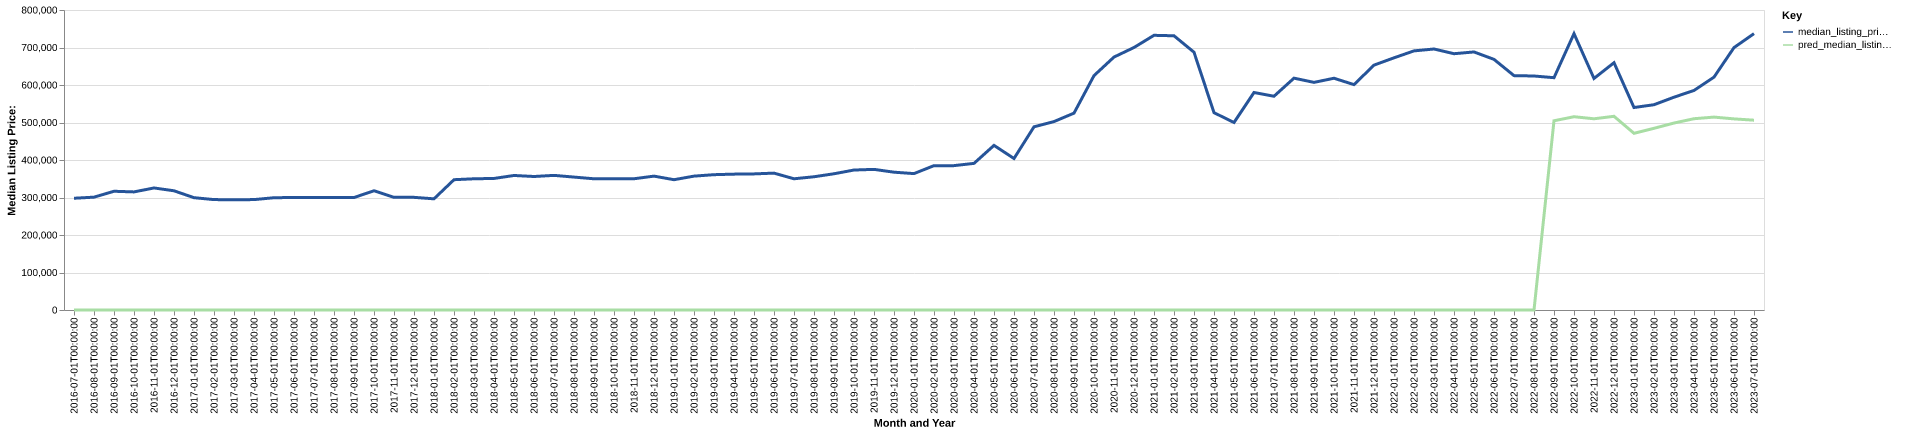

Data behind this chart, as committed beside it:
date, time_idx, median_listing_price, thirty_year_interest_rate_five, month, county_name, active_listing_count, median_days_on_market, pred_median_listing_price, month_year
2016-07-01, 0, 298000, 3.72, 7, jefferson, mt, 154.0, 81.0, 0, Jul-2016
2016-08-01, 1, 300900, 3.73, 8, jefferson, mt, 152.0, 76.0, 0, Aug-2016
2016-09-01, 2, 316625, 3.66, 9, jefferson, mt, 152.0, 82.0, 0, Sep-2016
2016-10-01, 3, 314900, 3.64, 10, jefferson, mt, 142.0, 108.0, 0, Oct-2016
2016-11-01, 4, 325475, 3.66, 11, jefferson, mt, 128.0, 124.0, 0, Nov-2016
2016-12-01, 5, 317873, 3.48, 12, jefferson, mt, 115.0, 135.0, 0, Dec-2016
2017-01-01, 6, 299525, 3.45, 1, jefferson, mt, 103.0, 142.0, 0, Jan-2017
2017-02-01, 7, 294400, 3.5, 2, jefferson, mt, 96.0, 134.0, 0, Feb-2017
2017-03-01, 8, 294025, 3.52, 3, jefferson, mt, 94.0, 118.0, 0, Mar-2017
2017-04-01, 9, 294400, 4.03, 4, jefferson, mt, 109.0, 74.0, 0, Apr-2017
2017-05-01, 10, 299400, 4.32, 5, jefferson, mt, 129.0, 52.0, 0, May-2017
2017-06-01, 11, 300025, 4.2, 6, jefferson, mt, 136.0, 57.0, 0, Jun-2017
2017-07-01, 12, 299900, 4.19, 7, jefferson, mt, 136.0, 73.0, 0, Jul-2017
2017-08-01, 13, 299900, 4.3, 8, jefferson, mt, 143.0, 78.0, 0, Aug-2017
2017-09-01, 14, 299900, 4.1, 9, jefferson, mt, 127.0, 73.0, 0, Sep-2017
2017-10-01, 15, 318000, 4.05, 10, jefferson, mt, 109.0, 86.0, 0, Oct-2017
2017-11-01, 16, 300400, 3.94, 11, jefferson, mt, 95.0, 89.0, 0, Nov-2017
2017-12-01, 17, 300400, 4.03, 12, jefferson, mt, 79.0, 103.0, 0, Dec-2017
2018-01-01, 18, 296464, 3.93, 1, jefferson, mt, 78.0, 101.0, 0, Jan-2018
2018-02-01, 19, 347471, 3.83, 2, jefferson, mt, 70.0, 91.0, 0, Feb-2018
2018-03-01, 20, 349900, 3.94, 3, jefferson, mt, 79.0, 61.0, 0, Mar-2018
2018-04-01, 21, 350800, 3.95, 4, jefferson, mt, 96.0, 49.0, 0, Apr-2018
2018-05-01, 22, 358725, 3.99, 5, jefferson, mt, 116.0, 47.0, 0, May-2018
2018-06-01, 23, 356000, 4.15, 6, jefferson, mt, 126.0, 61.0, 0, Jun-2018
2018-07-01, 24, 359000, 4.4, 7, jefferson, mt, 130.0, 68.0, 0, Jul-2018
2018-08-01, 25, 354450, 4.46, 8, jefferson, mt, 123.0, 72.0, 0, Aug-2018
2018-09-01, 26, 349900, 4.58, 9, jefferson, mt, 123.0, 82.0, 0, Sep-2018
2018-10-01, 27, 350000, 4.66, 10, jefferson, mt, 111.0, 95.0, 0, Oct-2018
2018-11-01, 28, 349995, 4.62, 11, jefferson, mt, 78.0, 116.0, 0, Nov-2018
2018-12-01, 29, 357000, 4.54, 12, jefferson, mt, 58.0, 130.0, 0, Dec-2018
2019-01-01, 30, 347450, 4.6, 1, jefferson, mt, 56.0, 125.0, 0, Jan-2019
2019-02-01, 31, 357000, 4.72, 2, jefferson, mt, 55.0, 95.0, 0, Feb-2019
2019-03-01, 32, 360857, 4.9, 3, jefferson, mt, 54.0, 76.0, 0, Mar-2019
2019-04-01, 33, 362307, 4.94, 4, jefferson, mt, 53.0, 59.0, 0, Apr-2019
2019-05-01, 34, 362950, 4.75, 5, jefferson, mt, 56.0, 46.0, 0, May-2019
2019-06-01, 35, 365000, 4.51, 6, jefferson, mt, 73.0, 39.0, 0, Jun-2019
2019-07-01, 36, 349925, 4.41, 7, jefferson, mt, 84.0, 54.0, 0, Jul-2019
2019-08-01, 37, 355318, 4.41, 8, jefferson, mt, 75.0, 76.0, 0, Aug-2019
2019-09-01, 38, 363295, 4.2, 9, jefferson, mt, 72.0, 95.0, 0, Sep-2019
2019-10-01, 39, 373250, 4.14, 10, jefferson, mt, 67.0, 116.0, 0, Oct-2019
2019-11-01, 40, 375000, 3.84, 11, jefferson, mt, 54.0, 130.0, 0, Nov-2019
2019-12-01, 41, 367500, 3.81, 12, jefferson, mt, 41.0, 112.0, 0, Dec-2019
2020-01-01, 42, 363725, 3.75, 1, jefferson, mt, 39.0, 110.0, 0, Jan-2020
2020-02-01, 43, 385000, 3.73, 2, jefferson, mt, 40.0, 95.0, 0, Feb-2020
2020-03-01, 44, 385000, 3.78, 3, jefferson, mt, 39.0, 104.0, 0, Mar-2020
2020-04-01, 45, 391000, 3.75, 4, jefferson, mt, 40.0, 117.0, 0, Apr-2020
2020-05-01, 46, 439000, 3.74, 5, jefferson, mt, 36.0, 94.0, 0, May-2020
2020-06-01, 47, 404000, 3.72, 6, jefferson, mt, 40.0, 58.0, 0, Jun-2020
2020-07-01, 48, 488500, 3.49, 7, jefferson, mt, 37.0, 83.0, 0, Jul-2020
2020-08-01, 49, 502450, 3.65, 8, jefferson, mt, 36.0, 67.0, 0, Aug-2020
2020-09-01, 50, 524975, 3.33, 9, jefferson, mt, 40.0, 54.0, 0, Sep-2020
2020-10-01, 51, 625000, 3.28, 10, jefferson, mt, 31.0, 60.0, 0, Oct-2020
2020-11-01, 52, 674500, 3.21, 11, jefferson, mt, 26.0, 81.0, 0, Nov-2020
2020-12-01, 53, 700000, 3.07, 12, jefferson, mt, 19.0, 96.0, 0, Dec-2020
2021-01-01, 54, 732500, 2.99, 1, jefferson, mt, 18.0, 74.0, 0, Jan-2021
2021-02-01, 55, 731225, 2.93, 2, jefferson, mt, 15.0, 86.0, 0, Feb-2021
2021-03-01, 56, 687425, 2.88, 3, jefferson, mt, 17.0, 51.0, 0, Mar-2021
2021-04-01, 57, 526200, 2.84, 4, jefferson, mt, 20.0, 32.0, 0, Apr-2021
2021-05-01, 58, 499999, 2.71, 5, jefferson, mt, 18.0, 28.0, 0, May-2021
2021-06-01, 59, 579998, 2.79, 6, jefferson, mt, 21.0, 41.0, 0, Jun-2021
... 25 more rows
